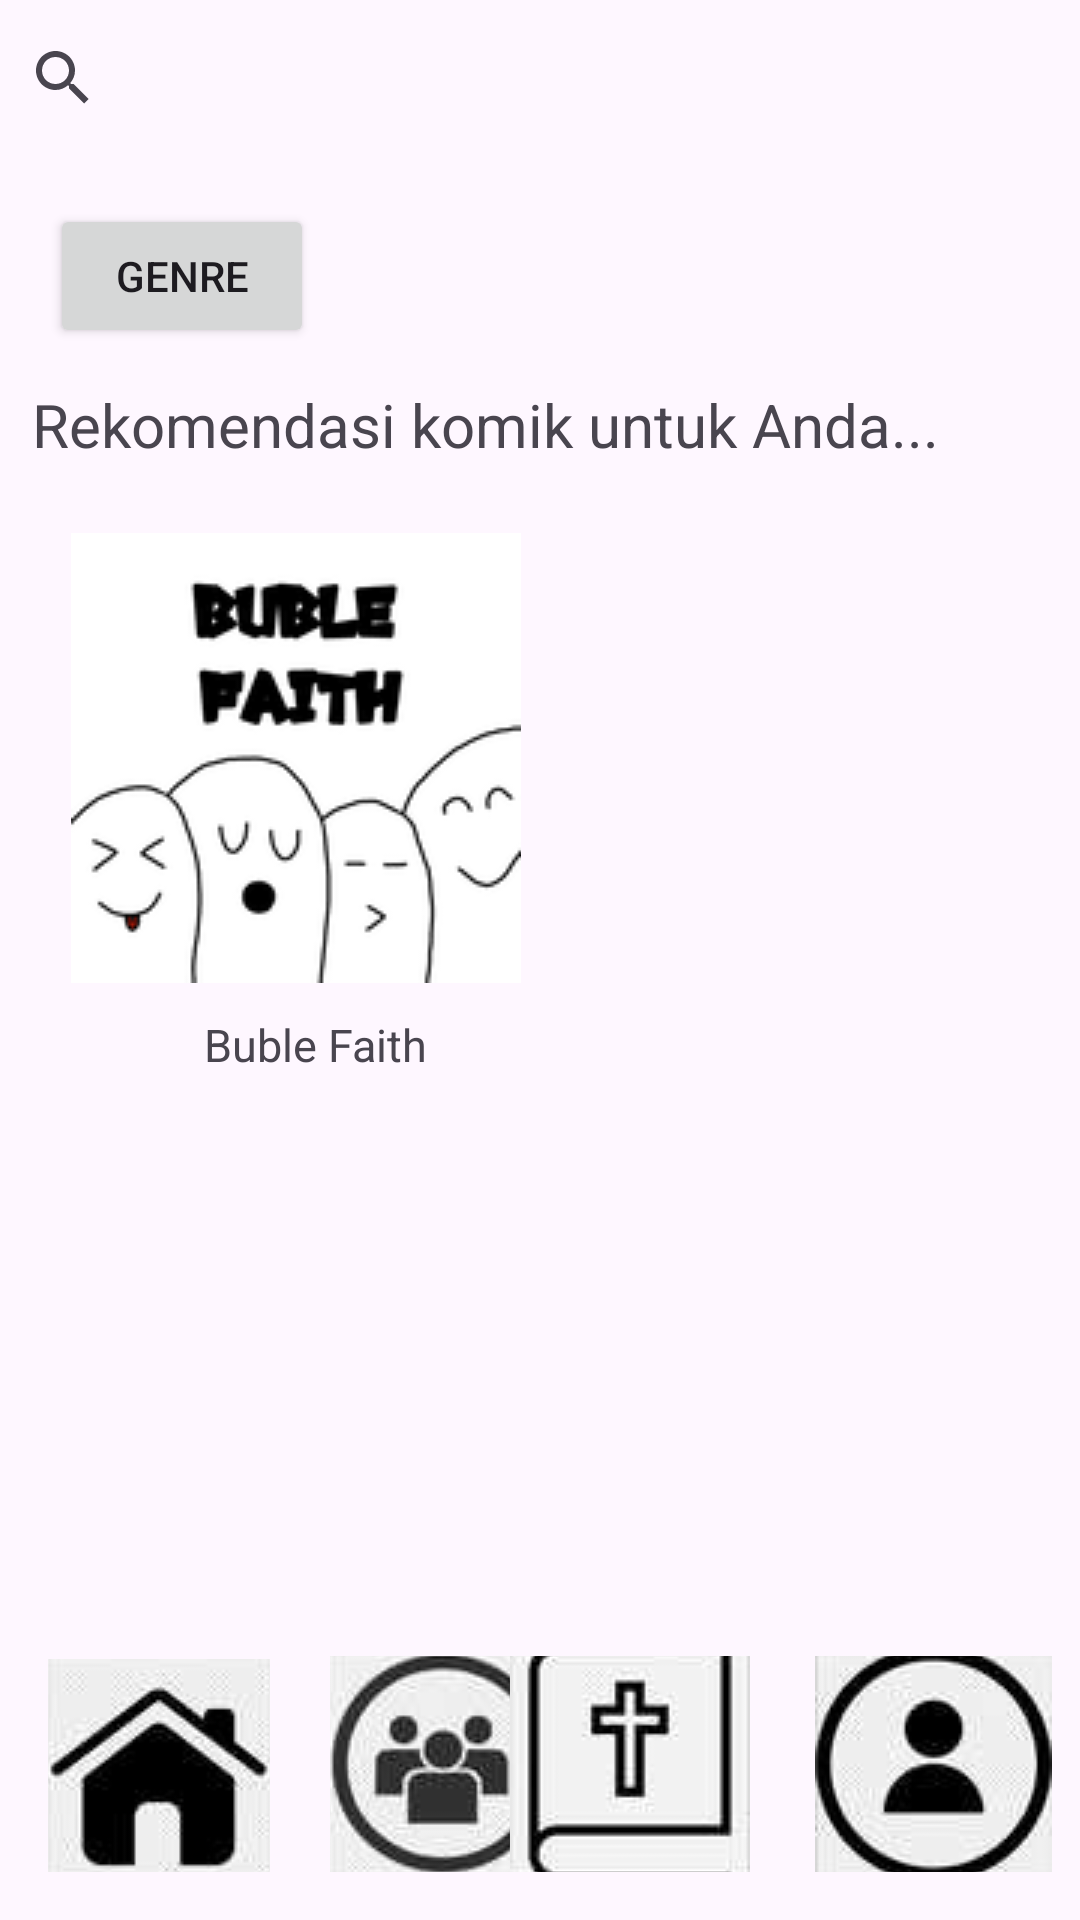

Reconstruct the res/layout file that produces this screen, plus the resources it refers to.
<!-- AndroidManifest.xml: application theme Theme.TeenToonn -->
<!-- res/layout/activity_home.xml -->
<?xml version="1.0" encoding="utf-8"?>
<androidx.constraintlayout.widget.ConstraintLayout xmlns:android="http://schemas.android.com/apk/res/android"
    xmlns:app="http://schemas.android.com/apk/res-auto"
    xmlns:tools="http://schemas.android.com/tools"
    android:layout_width="match_parent"
    android:layout_height="match_parent"
    tools:context=".Home">

    <SearchView
        android:id="@+id/searchView"
        android:layout_width="399dp"
        android:layout_height="44dp"
        android:layout_marginTop="4dp"
        app:layout_constraintEnd_toEndOf="parent"
        app:layout_constraintHorizontal_bias="0.09"
        app:layout_constraintStart_toStartOf="parent"
        app:layout_constraintTop_toTopOf="parent" />

    <Button
        android:id="@+id/btnGenre"
        android:layout_width="wrap_content"
        android:layout_height="wrap_content"
        android:layout_marginTop="20dp"
        android:text="@string/genre"
        app:layout_constraintEnd_toEndOf="parent"
        app:layout_constraintHorizontal_bias="0.061"
        app:layout_constraintStart_toStartOf="parent"
        app:layout_constraintTop_toBottomOf="@+id/searchView" />

    <TextView
        android:id="@+id/textView9"
        android:layout_width="wrap_content"
        android:layout_height="wrap_content"
        android:layout_marginTop="80dp"
        android:text="Rekomendasi komik untuk Anda..."
        android:textSize="20dp"
        app:layout_constraintEnd_toEndOf="parent"
        app:layout_constraintHorizontal_bias="0.186"
        app:layout_constraintStart_toStartOf="parent"
        app:layout_constraintTop_toBottomOf="@+id/searchView" />

    <TextView
        android:id="@+id/TextView"
        android:layout_width="wrap_content"
        android:layout_height="wrap_content"
        android:layout_marginStart="68dp"
        android:layout_marginTop="8dp"
        android:clickable="true"
        android:text="Buble Faith"
        android:textSize="15dp"
        app:layout_constraintStart_toStartOf="parent"
        app:layout_constraintTop_toBottomOf="@+id/btn1" />

    <ImageButton
        android:id="@+id/btn1"
        android:layout_width="157dp"
        android:layout_height="155dp"
        android:layout_marginStart="20dp"
        android:layout_marginTop="20dp"
        app:layout_constraintStart_toStartOf="parent"
        app:layout_constraintTop_toBottomOf="@+id/textView9"
        app:srcCompat="@drawable/komik1cover" />

    <ImageButton
        android:id="@+id/imageButton"
        android:layout_width="74dp"
        android:layout_height="71dp"
        android:layout_marginStart="16dp"
        android:layout_marginBottom="16dp"
        app:layout_constraintBottom_toBottomOf="parent"
        app:layout_constraintStart_toStartOf="parent"
        app:srcCompat="@drawable/iconhome" />

    <ImageButton
        android:id="@+id/imageButton3"
        android:layout_width="76dp"
        android:layout_height="72dp"
        android:layout_marginStart="20dp"
        android:layout_marginBottom="16dp"
        app:layout_constraintBottom_toBottomOf="parent"
        app:layout_constraintStart_toEndOf="@+id/imageButton"
        app:srcCompat="@drawable/iconcom" />

    <ImageButton
        android:id="@+id/imageButton4"
        android:layout_width="80dp"
        android:layout_height="72dp"
        android:layout_marginEnd="24dp"
        android:layout_marginBottom="16dp"
        app:layout_constraintBottom_toBottomOf="parent"
        app:layout_constraintEnd_toStartOf="@+id/imageButton5"
        app:layout_constraintHorizontal_bias="0.812"
        app:layout_constraintStart_toEndOf="@+id/imageButton3"
        app:srcCompat="@drawable/iconref" />

    <ImageButton
        android:id="@+id/imageButton5"
        android:layout_width="82dp"
        android:layout_height="72dp"
        android:layout_marginEnd="8dp"
        android:layout_marginBottom="16dp"
        app:layout_constraintBottom_toBottomOf="parent"
        app:layout_constraintEnd_toEndOf="parent"
        app:srcCompat="@drawable/iconprofile" />


</androidx.constraintlayout.widget.ConstraintLayout>
<!-- resources referenced by this layout -->
<resources>
  <!-- drawable iconcom: jpeg bitmap (drawable, 1729 bytes) -->
  <!-- drawable iconhome: jpeg bitmap (drawable, 1386 bytes) -->
  <!-- drawable iconprofile: jpeg bitmap (drawable, 1599 bytes) -->
  <!-- drawable iconref: jpeg bitmap (drawable, 1286 bytes) -->
  <!-- drawable komik1cover: jpeg bitmap (drawable, 6996 bytes) -->
  <string name="genre">Genre</string>
  <style name="Theme.TeenToonn" parent="Base.Theme.TeenToonn" />
  <style name="Base.Theme.TeenToonn" parent="Theme.Material3.DayNight.NoActionBar">
          
          
      </style>
</resources>
